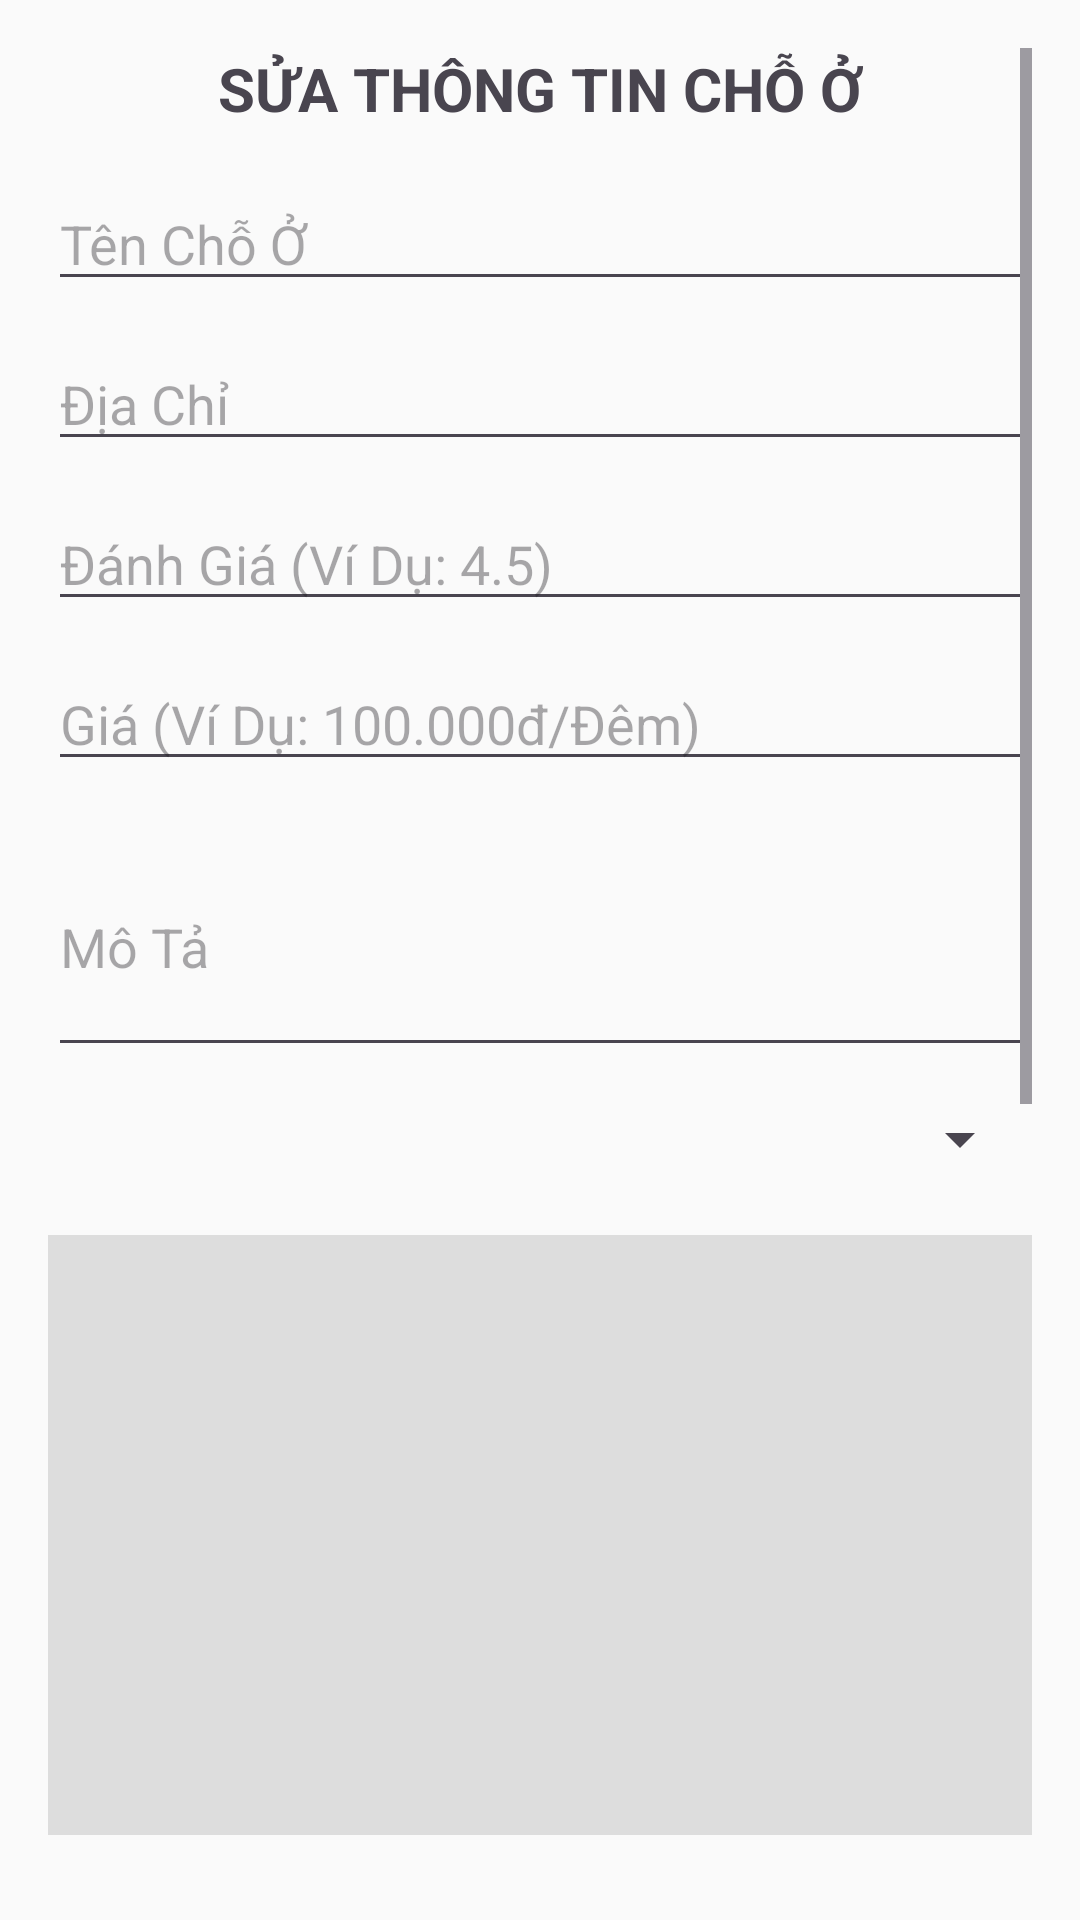

Write the Android layout XML for this screen, with the resource values it uses.
<!-- AndroidManifest.xml: application theme Theme.QuanBaDuLichMietVuon -->
<!-- res/layout/activity_edit_accom.xml -->
<?xml version="1.0" encoding="utf-8"?>
<ScrollView
    xmlns:android="http://schemas.android.com/apk/res/android"
    android:layout_width="match_parent"
    android:layout_height="match_parent"
    android:padding="16dp"
    android:background="#FAFAFA">

    <LinearLayout
        android:layout_width="match_parent"
        android:layout_height="wrap_content"
        android:orientation="vertical">

        
        <TextView
            android:layout_width="match_parent"
            android:layout_height="wrap_content"
            android:text="SỬA THÔNG TIN CHỖ Ở"
            android:textSize="20sp"
            android:textStyle="bold"
            android:gravity="center"
            android:layout_marginBottom="16dp" />

        
        <EditText
            android:id="@+id/et_name"
            android:layout_width="match_parent"
            android:layout_height="wrap_content"
            android:hint="Tên Chỗ Ở"
            android:layout_marginBottom="12dp"
            android:inputType="text" />

        
        <EditText
            android:id="@+id/et_location"
            android:layout_width="match_parent"
            android:layout_height="wrap_content"
            android:hint="Địa Chỉ"
            android:layout_marginBottom="12dp"
            android:inputType="text" />

        
        <EditText
            android:id="@+id/et_rating"
            android:layout_width="match_parent"
            android:layout_height="wrap_content"
            android:hint="Đánh Giá (Ví Dụ: 4.5)"
            android:layout_marginBottom="12dp"
            android:inputType="numberDecimal" />

        
        <EditText
            android:id="@+id/et_price"
            android:layout_width="match_parent"
            android:layout_height="wrap_content"
            android:hint="Giá (Ví Dụ: 100.000đ/Đêm)"
            android:layout_marginBottom="12dp"
            android:inputType="numberDecimal" />

        
        <EditText
            android:id="@+id/et_description"
            android:layout_width="match_parent"
            android:layout_height="wrap_content"
            android:hint="Mô Tả"
            android:layout_marginBottom="12dp"
            android:inputType="textMultiLine"
            android:minLines="3" />

        
        <Spinner
            android:id="@+id/spinner_type"
            android:layout_width="match_parent"
            android:layout_height="wrap_content"
            android:layout_marginBottom="12dp" />

        
        <ImageView
            android:id="@+id/ivAccomImage1"
            android:layout_width="match_parent"
            android:layout_height="200dp"
            android:layout_marginTop="8dp"
            android:layout_marginBottom="10dp"
            android:scaleType="centerCrop"
            android:background="#DDDDDD" />

        
        <ImageView
            android:id="@+id/ivAccomImage2"
            android:layout_width="match_parent"
            android:layout_height="200dp"
            android:layout_marginTop="8dp"
            android:layout_marginBottom="10dp"
            android:scaleType="centerCrop"
            android:background="#DDDDDD" />

        
        <ImageView
            android:id="@+id/ivAccomImage3"
            android:layout_width="match_parent"
            android:layout_height="200dp"
            android:layout_marginTop="8dp"
            android:layout_marginBottom="10dp"
            android:scaleType="centerCrop"
            android:background="#DDDDDD" />

        
        <Button
            android:id="@+id/btn_save"
            android:layout_width="match_parent"
            android:layout_height="wrap_content"
            android:text="Lưu Chỗ Ở"
            android:backgroundTint="@color/purple"
            android:textColor="#FFFFFF" />
    </LinearLayout>
</ScrollView>
<!-- resources referenced by this layout -->
<resources>
  <color name="purple">#8A56AC</color>
  <style name="Theme.QuanBaDuLichMietVuon" parent="Base.Theme.QuanBaDuLichMietVuon" />
  <style name="Base.Theme.QuanBaDuLichMietVuon" parent="Theme.Material3.DayNight.NoActionBar">
          
          
      </style>
</resources>
